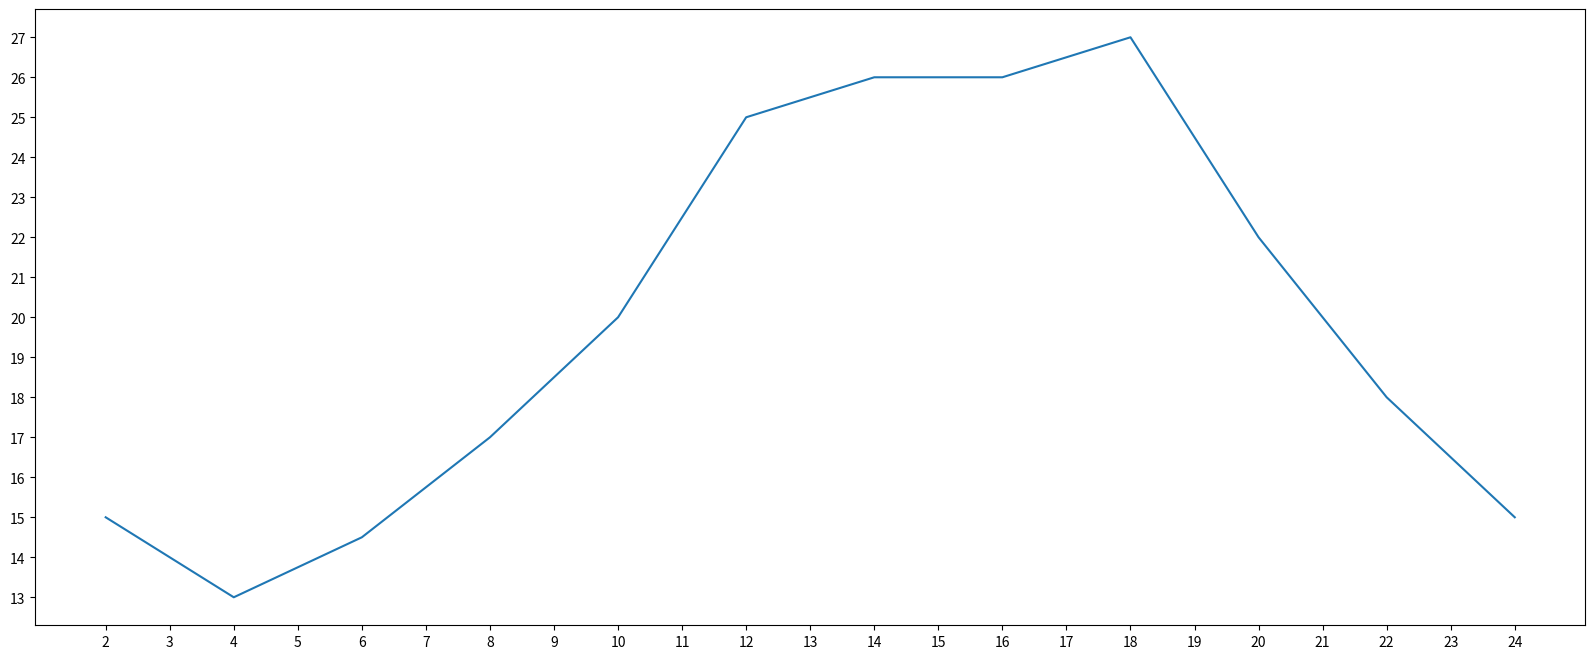

Source code (Python):
# coding= utf-8
from matplotlib import pyplot as plt

x = range(2, 26, 2)
y = [15, 13, 14.5, 17, 20, 25, 26, 26, 27, 22, 18, 15]

fig = plt.figure(figsize=(20, 8), dpi=80)

plt.plot(x, y)

_xticks_lables = [i / 2 for i in range(4, 49)]
plt.xticks(_xticks_lables[::2])

# _yticks_lables =

plt.yticks(range(min(y), max(y) + 1))

plt.show()
